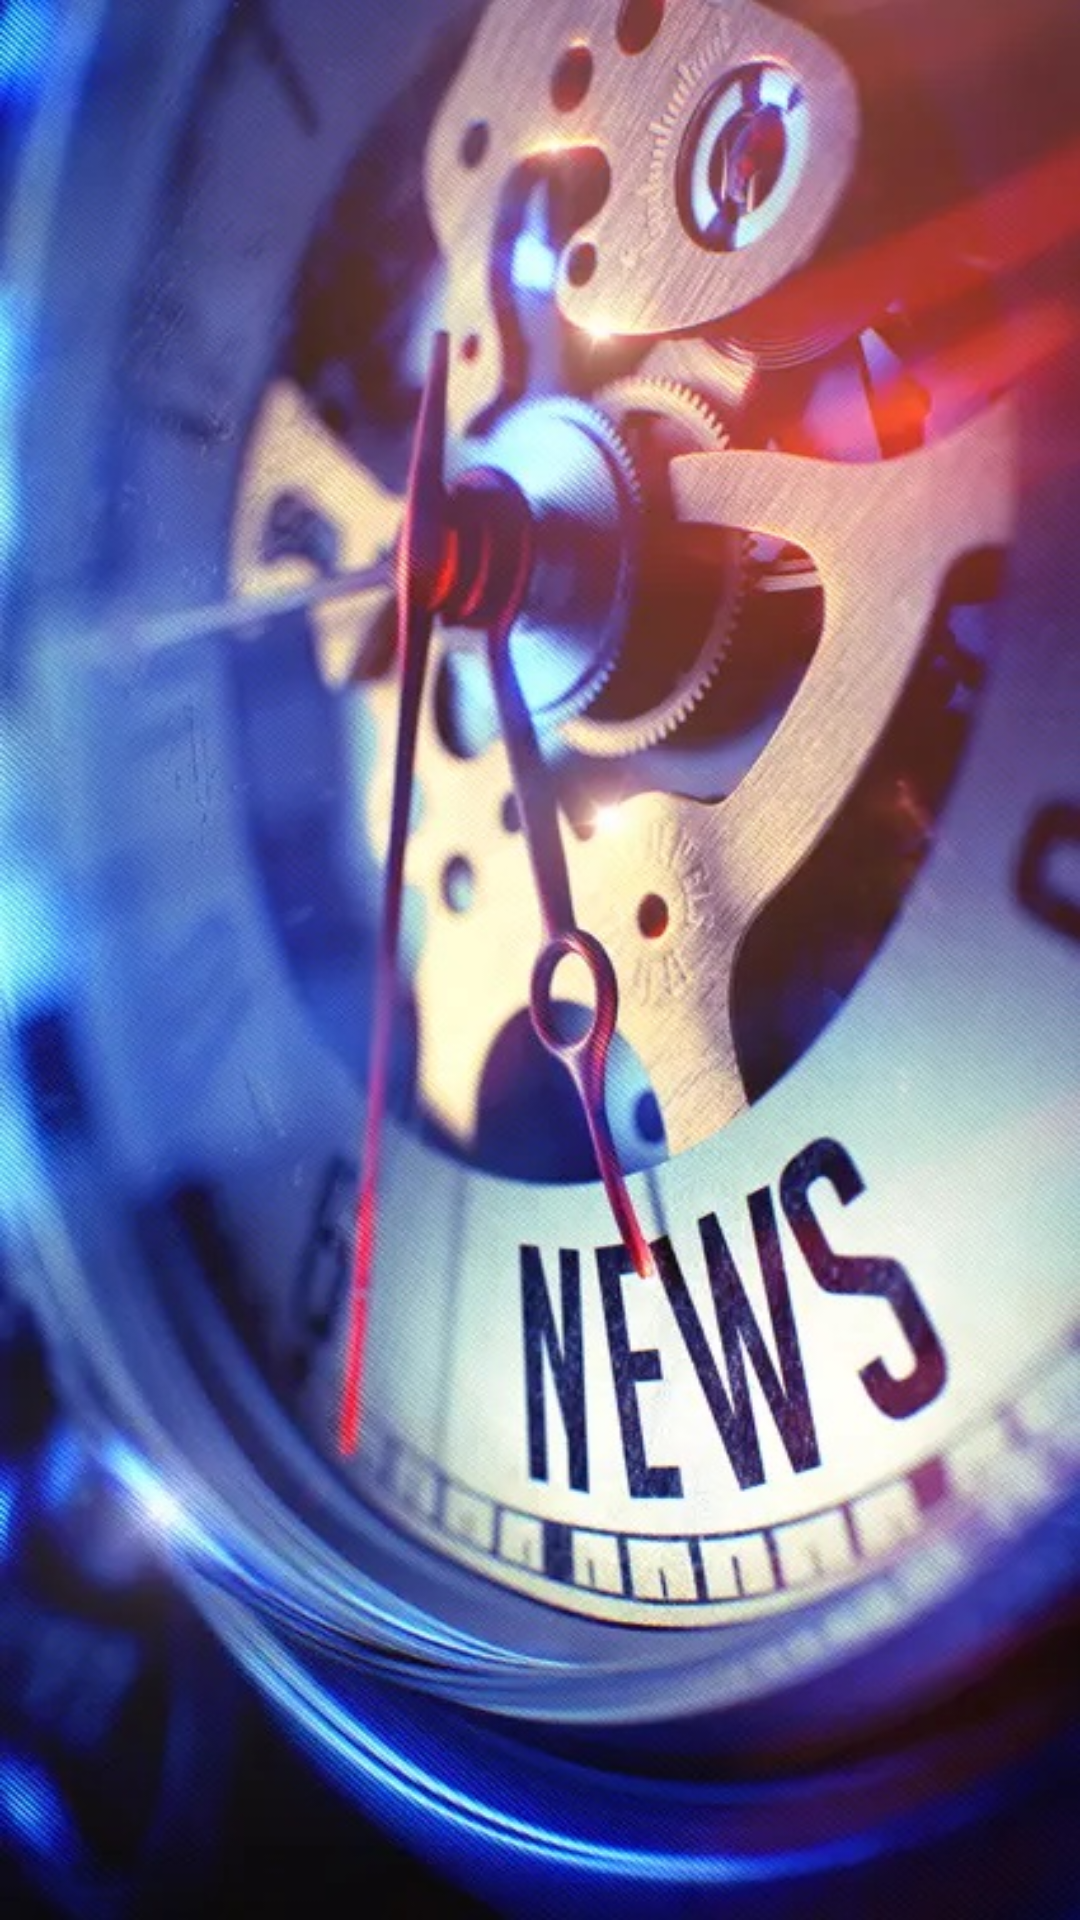

Reconstruct the res/layout file that produces this screen, plus the resources it refers to.
<!-- AndroidManifest.xml: application theme Theme.NewsReading -->
<!-- res/layout/activity_page_splash.xml -->
<?xml version="1.0" encoding="utf-8"?>
<androidx.constraintlayout.widget.ConstraintLayout xmlns:android="http://schemas.android.com/apk/res/android"
    xmlns:app="http://schemas.android.com/apk/res-auto"
    android:layout_width="match_parent"
    android:layout_height="match_parent">

    <ImageView
        android:id="@+id/imageView2"
        android:layout_width="match_parent"
        android:layout_height="wrap_content"
        app:srcCompat="@drawable/splash"
        android:scaleType="fitXY"/>

</androidx.constraintlayout.widget.ConstraintLayout>
<!-- resources referenced by this layout -->
<resources>
  <!-- drawable splash: jpg bitmap (drawable-v24, 129872 bytes) -->
  <style name="Theme.NewsReading" parent="Theme.MaterialComponents.DayNight.DarkActionBar">
          
          <item name="colorPrimary">@color/purple_500</item>
          <item name="colorPrimaryVariant">@color/purple_700</item>
          <item name="colorOnPrimary">@color/white</item>
          
          <item name="colorSecondary">@color/teal_200</item>
          <item name="colorSecondaryVariant">@color/teal_700</item>
          <item name="colorOnSecondary">@color/black</item>
          
          <item name="android:statusBarColor" tools:targetApi="l">?attr/colorPrimaryVariant</item>
          
      </style>
  <!-- not gathered from this repository: default colours our renderer supplied (Android Studio template values) -->
  <color name="purple_500">#FF6200EE</color>
  <color name="purple_700">#FF3700B3</color>
  <color name="teal_200">#FF03DAC5</color>
  <color name="teal_700">#FF018786</color>
  <color name="black">#FF000000</color>
  <color name="white">#FFFFFFFF</color>
</resources>
